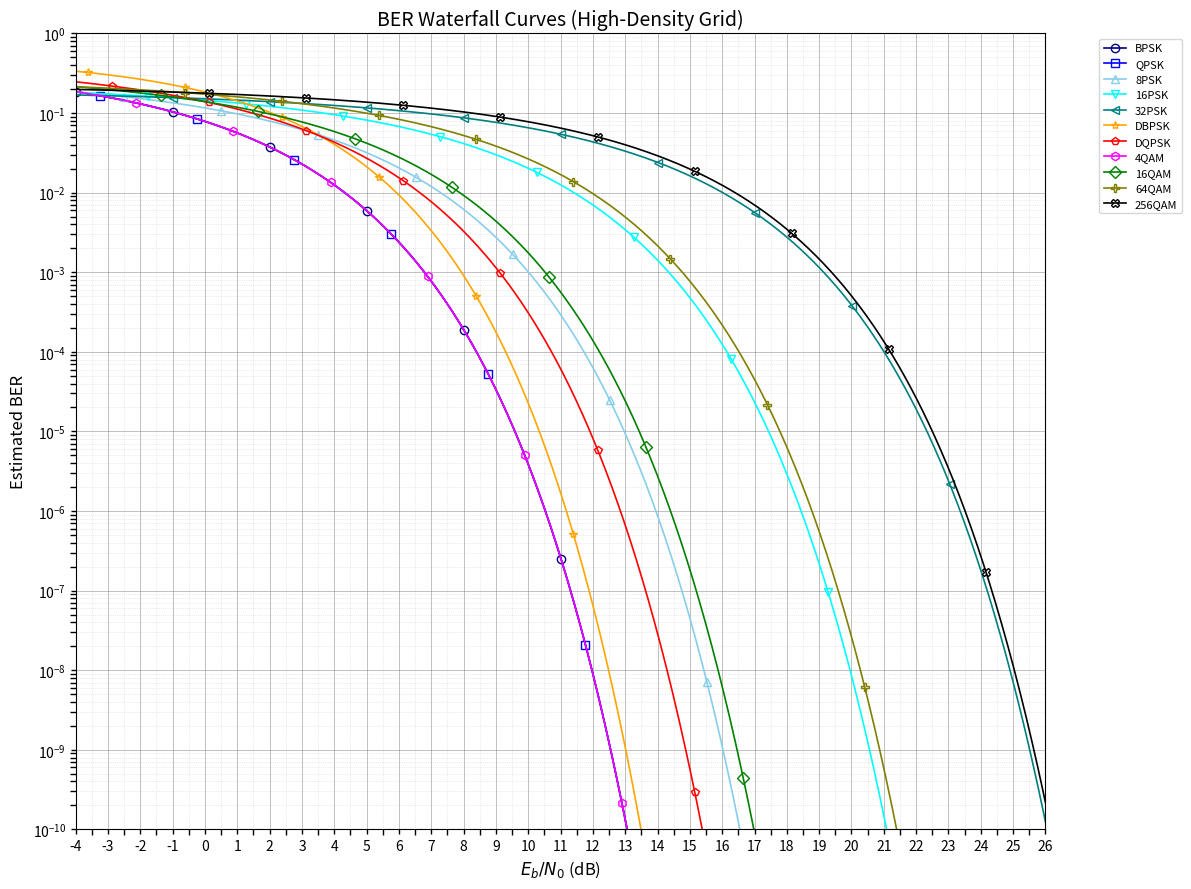

Python code for this plot:
#!/usr/bin/env python
# coding=utf-8
import numpy as np
import matplotlib.pyplot as plt
from scipy.special import erfc
import matplotlib.ticker as ticker

# ================= 1. 基础配置 =================
ebn0_db = np.linspace(-4, 26, 800)
ebn0_lin = 10**(ebn0_db / 10)

def Q(x):
    return 0.5 * erfc(x / np.sqrt(2))

# ================= 2. 调制方式定义 =================
mod_list = [
    {'name': 'BPSK',   'cat': 'psk', 'M': 2,   'mkr': 'o', 'clr': 'navy',    'off': 0},
    {'name': 'QPSK',   'cat': 'psk', 'M': 4,   'mkr': 's', 'clr': 'blue',    'off': 20},
    {'name': '8PSK',   'cat': 'psk', 'M': 8,   'mkr': '^', 'clr': 'skyblue', 'off': 40},
    {'name': '16PSK',  'cat': 'psk', 'M': 16,  'mkr': 'v', 'clr': 'cyan',    'off': 60},
    {'name': '32PSK',  'cat': 'psk', 'M': 32,  'mkr': '<', 'clr': 'teal',    'off': 80},
    {'name': 'DBPSK',  'cat': 'dpsk','M': 2,   'mkr': '*', 'clr': 'orange',  'off': 10},
    {'name': 'DQPSK',  'cat': 'dpsk','M': 4,   'mkr': 'p', 'clr': 'red',     'off': 30},
    {'name': '4QAM',   'cat': 'qam', 'M': 4,   'mkr': 'h', 'clr': 'magenta', 'off': 50},
    {'name': '16QAM',  'cat': 'qam', 'M': 16,  'mkr': 'D', 'clr': 'green',   'off': 70},
    {'name': '64QAM',  'cat': 'qam', 'M': 64,  'mkr': 'P', 'clr': 'olive',   'off': 90},
    {'name': '256QAM', 'cat': 'qam', 'M': 256, 'mkr': 'X', 'clr': 'black',   'off': 110},
]

# ================= 3. 绘图 =================
plt.figure(figsize=(12, 9))

for mod in mod_list:
    M = mod['M']
    k = np.log2(M)
    if mod['cat'] == 'psk':
        ber = Q(np.sqrt(2 * ebn0_lin)) if M <= 4 else (2/k) * Q(np.sqrt(2 * k * ebn0_lin) * np.sin(np.pi/M))
    elif mod['cat'] == 'qam':
        ber = (4/k) * (1 - 1/np.sqrt(M)) * Q(np.sqrt(3*k / (M-1) * ebn0_lin))
    elif mod['cat'] == 'dpsk':
        ber = 0.5 * np.exp(-ebn0_lin) if M == 2 else Q(np.sqrt(ebn0_lin * k * (2 - np.sqrt(2))))

    plt.plot(ebn0_db, ber, label=mod['name'], color=mod['clr'], 
             marker=mod['mkr'], markevery=(mod['off'], 80), 
             markersize=6, linewidth=1.2, markerfacecolor='none')

# ================= 4. 美化图表 (修正版) =================
# 必须先设置对数坐标
plt.yscale('log')

ax = plt.gca()

# X 轴精细化：每 1dB 一个主线，0.5dB 一个次线
ax.xaxis.set_major_locator(ticker.MultipleLocator(1))
ax.xaxis.set_minor_locator(ticker.MultipleLocator(0.5))

# Y 轴精细化：设置对数轴的次刻度 (2,3,4,5,6,7,8,9)
# numticks 设置得足够大，防止刻度在高动态范围下消失
ax.yaxis.set_major_locator(ticker.LogLocator(base=10.0, numticks=15))
ax.yaxis.set_minor_locator(ticker.LogLocator(base=10.0, subs=np.arange(2, 10) * 0.1, numticks=15))

# 绘制网格
# major: 实线，颜色深
ax.grid(which='major', linestyle='-', linewidth=0.7, color='gray', alpha=0.5)
# minor: 虚线，颜色浅但可见
ax.grid(which='minor', linestyle=':', linewidth=0.5, color='gray', alpha=0.3)

# 强制开启次刻度显示（某些版本默认不显示对数轴次刻度网格）
ax.tick_params(which='both', width=1)
ax.tick_params(which='minor', length=4)

plt.ylim(1e-10, 1)
plt.xlim(-4, 26)
plt.xlabel('$E_b/N_0$ (dB)', fontsize=12)
plt.ylabel('Estimated BER', fontsize=12)
plt.title('BER Waterfall Curves (High-Density Grid)', fontsize=14)

plt.legend(bbox_to_anchor=(1.05, 1), loc='upper left', fontsize=8)
plt.tight_layout()
plt.show()
